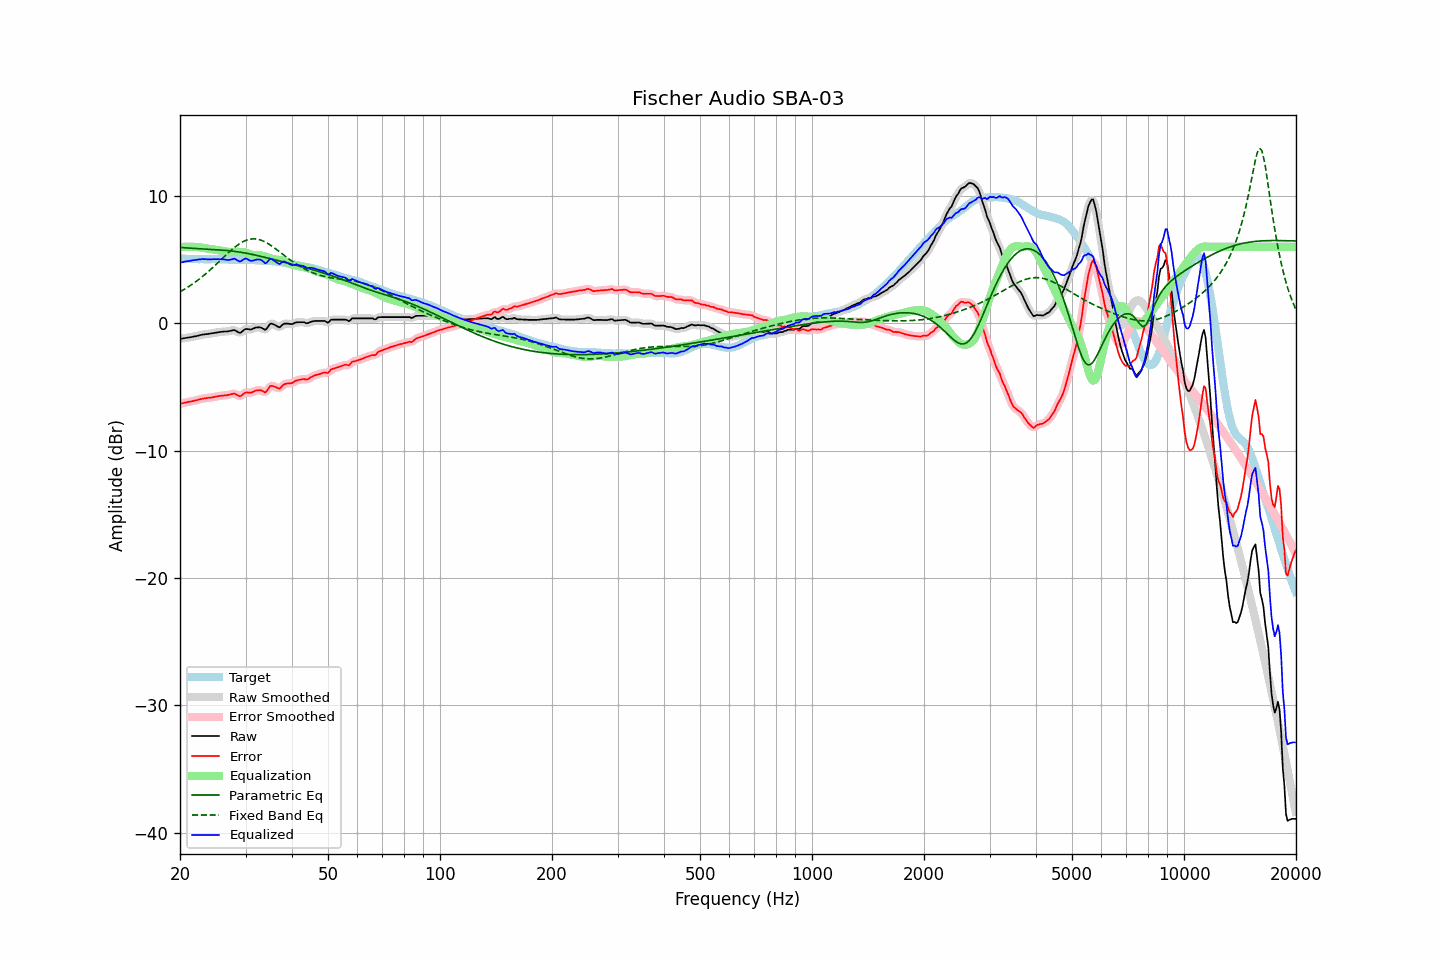

The file beside this chart, header and first rows:
frequency, raw, error, smoothed, error_smoothed, equalization, parametric_eq, fixed_band_eq, equalized_raw, equalized_smoothed, target
20.00, -1.23, -6.32, -1.23, -6.32, 5.99, 5.95, 2.47, 4.76, 4.76, 5.09
20.20, -1.21, -6.29, -1.21, -6.29, 6.00, 5.94, 2.54, 4.79, 4.79, 5.08
20.40, -1.19, -6.27, -1.19, -6.26, 6.00, 5.94, 2.61, 4.82, 4.82, 5.08
20.61, -1.17, -6.24, -1.17, -6.24, 6.01, 5.93, 2.69, 4.84, 4.84, 5.07
20.81, -1.15, -6.21, -1.15, -6.21, 6.01, 5.92, 2.76, 4.86, 4.86, 5.06
21.02, -1.13, -6.18, -1.13, -6.18, 6.01, 5.91, 2.85, 4.88, 4.88, 5.05
21.23, -1.11, -6.16, -1.11, -6.16, 6.01, 5.90, 2.93, 4.90, 4.90, 5.05
21.44, -1.09, -6.15, -1.08, -6.14, 6.01, 5.90, 3.01, 4.92, 4.92, 5.06
21.66, -1.06, -6.11, -1.06, -6.11, 6.00, 5.89, 3.10, 4.95, 4.94, 5.05
21.87, -1.04, -6.08, -1.04, -6.09, 6.00, 5.88, 3.19, 4.96, 4.96, 5.05
22.09, -1.02, -6.05, -1.01, -6.05, 5.99, 5.87, 3.28, 4.98, 4.98, 5.04
22.31, -0.99, -6.02, -0.98, -6.02, 5.98, 5.87, 3.38, 5.00, 5.00, 5.04
22.54, -0.95, -5.97, -0.95, -5.98, 5.97, 5.86, 3.47, 5.02, 5.02, 5.03
22.76, -0.92, -5.95, -0.92, -5.95, 5.95, 5.85, 3.57, 5.03, 5.03, 5.04
22.99, -0.89, -5.92, -0.89, -5.92, 5.93, 5.84, 3.67, 5.05, 5.04, 5.04
23.22, -0.88, -5.90, -0.87, -5.90, 5.91, 5.84, 3.78, 5.04, 5.04, 5.02
23.45, -0.86, -5.88, -0.86, -5.88, 5.89, 5.83, 3.88, 5.04, 5.03, 5.02
23.69, -0.85, -5.87, -0.84, -5.87, 5.87, 5.82, 3.99, 5.02, 5.03, 5.02
23.92, -0.83, -5.85, -0.83, -5.85, 5.85, 5.81, 4.10, 5.02, 5.02, 5.02
24.16, -0.81, -5.84, -0.81, -5.84, 5.83, 5.81, 4.22, 5.02, 5.02, 5.03
24.40, -0.79, -5.83, -0.78, -5.82, 5.81, 5.80, 4.33, 5.03, 5.03, 5.04
24.65, -0.76, -5.80, -0.76, -5.80, 5.79, 5.79, 4.45, 5.03, 5.03, 5.04
24.89, -0.74, -5.77, -0.74, -5.77, 5.77, 5.78, 4.57, 5.03, 5.03, 5.04
25.14, -0.72, -5.74, -0.71, -5.74, 5.75, 5.78, 4.69, 5.03, 5.04, 5.03
25.39, -0.70, -5.72, -0.70, -5.72, 5.73, 5.77, 4.81, 5.04, 5.04, 5.03
25.65, -0.68, -5.70, -0.68, -5.70, 5.71, 5.76, 4.93, 5.04, 5.04, 5.03
25.91, -0.67, -5.69, -0.66, -5.69, 5.70, 5.75, 5.05, 5.03, 5.03, 5.02
26.16, -0.66, -5.68, -0.66, -5.68, 5.67, 5.74, 5.17, 5.02, 5.02, 5.02
26.43, -0.65, -5.66, -0.65, -5.67, 5.65, 5.73, 5.29, 5.00, 5.00, 5.01
26.69, -0.65, -5.66, -0.64, -5.65, 5.62, 5.71, 5.41, 4.98, 4.98, 5.01
26.96, -0.64, -5.64, -0.63, -5.63, 5.60, 5.70, 5.53, 4.97, 4.97, 5.00
27.23, -0.61, -5.60, -0.61, -5.60, 5.59, 5.69, 5.64, 4.99, 4.99, 4.99
27.50, -0.58, -5.56, -0.57, -5.56, 5.59, 5.68, 5.75, 5.02, 5.02, 4.99
27.77, -0.55, -5.53, -0.55, -5.53, 5.60, 5.66, 5.86, 5.06, 5.05, 4.99
28.05, -0.54, -5.52, -0.56, -5.54, 5.61, 5.65, 5.97, 5.08, 5.05, 4.98
28.33, -0.62, -5.60, -0.62, -5.60, 5.62, 5.63, 6.06, 5.00, 5.00, 4.98
28.62, -0.69, -5.66, -0.69, -5.67, 5.61, 5.61, 6.16, 4.93, 4.92, 4.97
28.90, -0.76, -5.74, -0.73, -5.70, 5.61, 5.59, 6.24, 4.85, 4.88, 4.98
29.19, -0.72, -5.69, -0.70, -5.68, 5.60, 5.57, 6.32, 4.88, 4.90, 4.98
29.48, -0.61, -5.59, -0.61, -5.60, 5.58, 5.55, 6.39, 4.98, 4.97, 4.99
29.78, -0.51, -5.49, -0.52, -5.50, 5.56, 5.53, 6.46, 5.05, 5.04, 4.98
30.08, -0.44, -5.43, -0.46, -5.45, 5.53, 5.51, 6.51, 5.09, 5.07, 4.99
30.38, -0.46, -5.44, -0.46, -5.44, 5.48, 5.48, 6.56, 5.03, 5.03, 4.98
30.68, -0.48, -5.45, -0.47, -5.45, 5.44, 5.46, 6.59, 4.96, 4.97, 4.98
30.99, -0.50, -5.46, -0.48, -5.45, 5.39, 5.43, 6.61, 4.90, 4.91, 4.97
31.30, -0.45, -5.41, -0.45, -5.41, 5.36, 5.40, 6.63, 4.91, 4.91, 4.96
31.61, -0.40, -5.36, -0.40, -5.36, 5.34, 5.38, 6.63, 4.94, 4.94, 4.96
31.93, -0.34, -5.29, -0.35, -5.30, 5.33, 5.35, 6.62, 4.99, 4.98, 4.95
32.24, -0.33, -5.27, -0.32, -5.27, 5.33, 5.32, 6.61, 5.01, 5.01, 4.95
32.57, -0.33, -5.26, -0.32, -5.25, 5.33, 5.29, 6.58, 5.01, 5.02, 4.93
32.89, -0.33, -5.25, -0.34, -5.26, 5.33, 5.26, 6.54, 5.00, 4.99, 4.92
33.22, -0.38, -5.30, -0.40, -5.32, 5.31, 5.23, 6.49, 4.93, 4.91, 4.92
33.55, -0.45, -5.36, -0.46, -5.38, 5.27, 5.20, 6.44, 4.83, 4.81, 4.92
33.89, -0.53, -5.44, -0.47, -5.38, 5.23, 5.17, 6.38, 4.71, 4.76, 4.91
34.23, -0.42, -5.32, -0.39, -5.29, 5.19, 5.14, 6.31, 4.77, 4.80, 4.90
34.57, -0.23, -5.12, -0.24, -5.13, 5.14, 5.11, 6.24, 4.92, 4.90, 4.90
34.92, -0.05, -4.93, -0.10, -4.99, 5.10, 5.08, 6.16, 5.05, 5.01, 4.88
35.27, -0.03, -4.92, -0.04, -4.92, 5.07, 5.05, 6.07, 5.04, 5.03, 4.89
35.62, -0.08, -4.94, -0.06, -4.93, 5.04, 5.02, 5.98, 4.96, 4.98, 4.87
35.97, -0.13, -4.98, -0.13, -4.98, 5.01, 4.98, 5.89, 4.89, 4.88, 4.85
... 635 more rows
